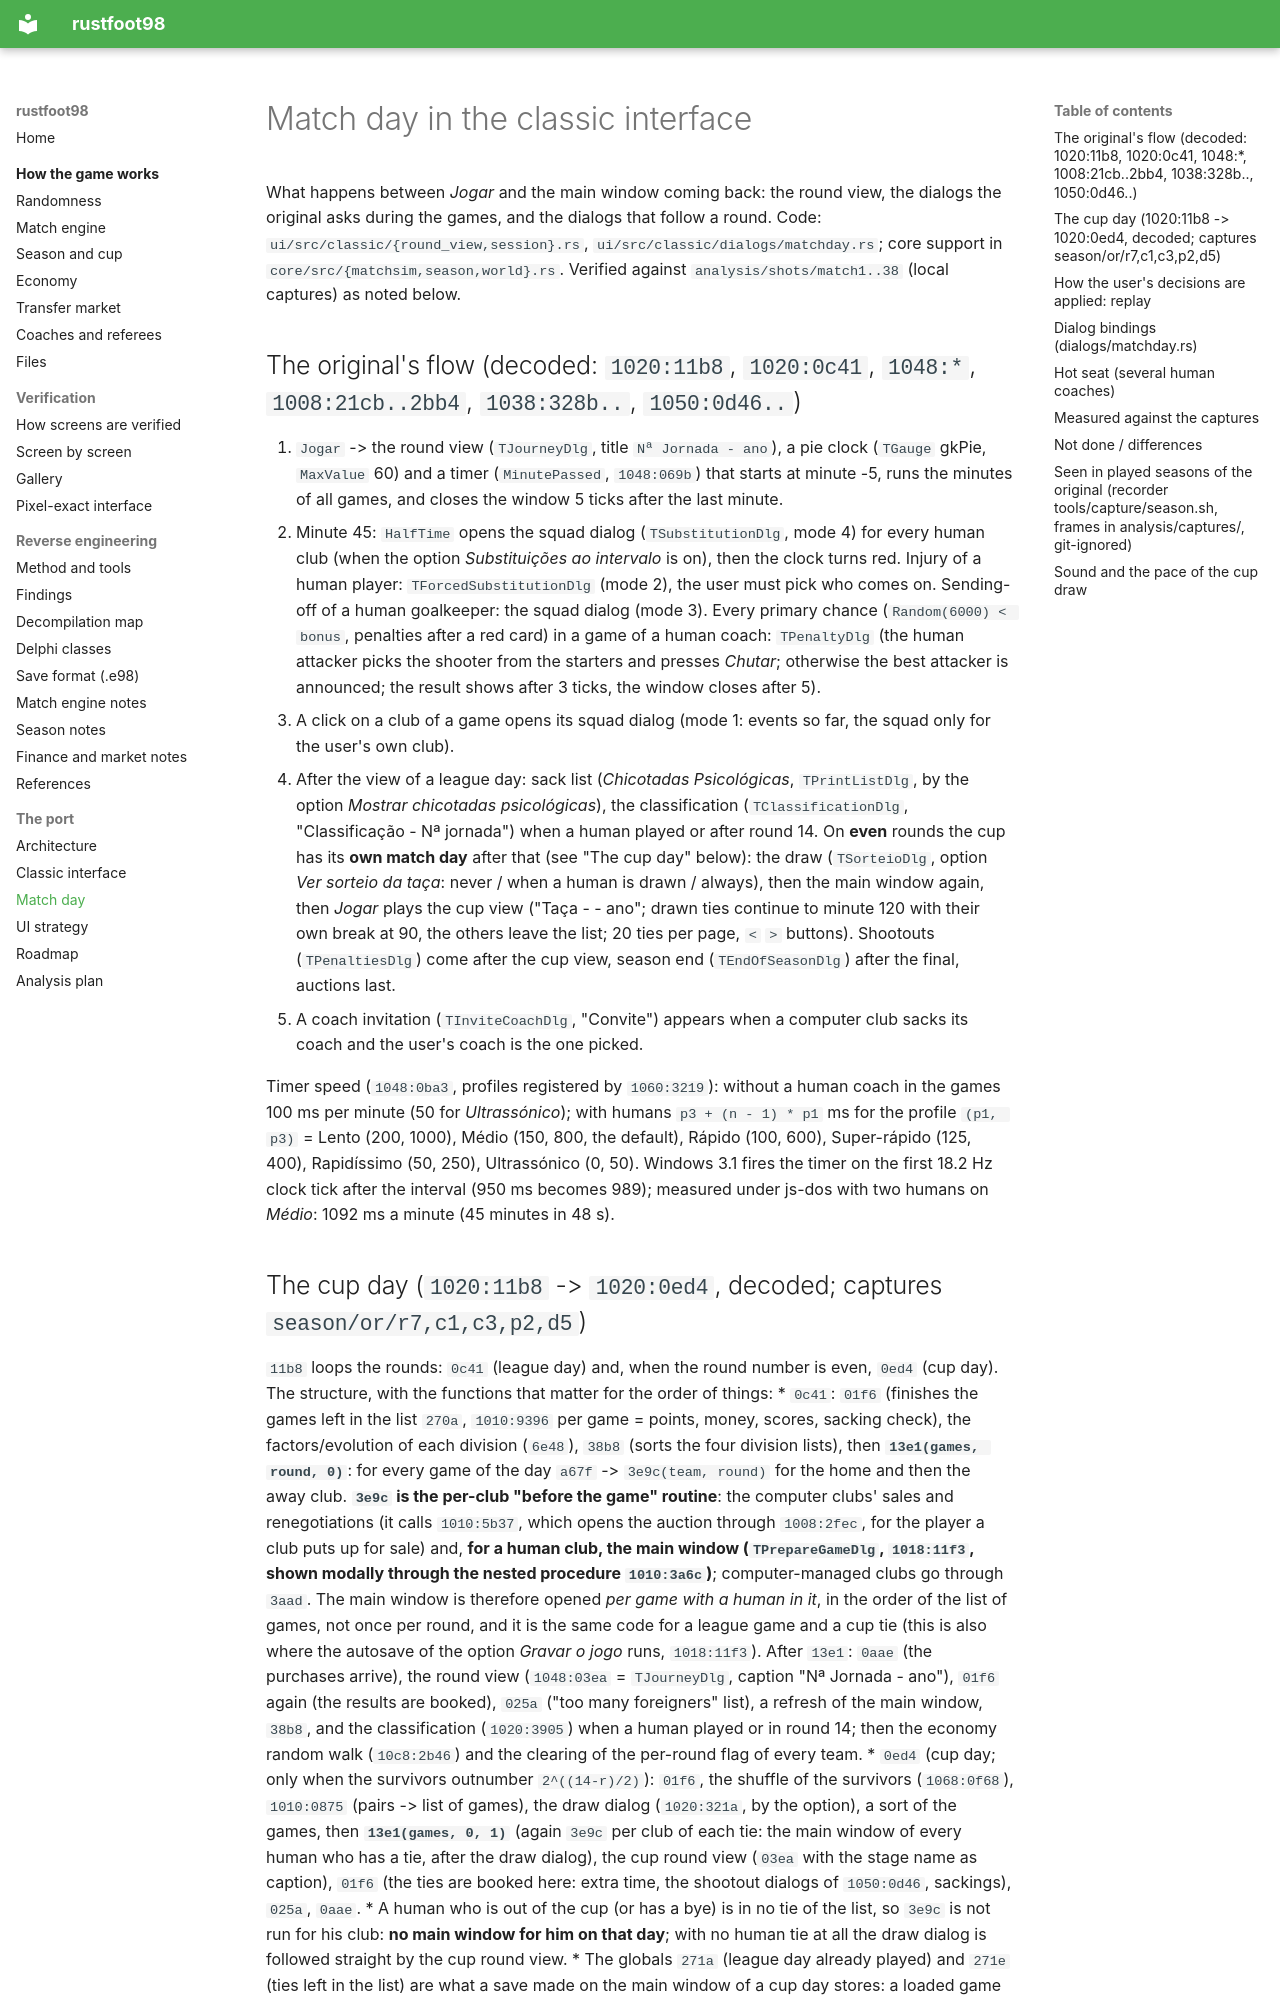

repository: det-peralta/rustfoot98 · page: matchday/index.html · generator: mkdocs

# Match day in the classic interface

What happens between *Jogar* and the main window coming back: the round view, the dialogs the original asks during the games, and the dialogs
that follow a round. Code: `ui/src/classic/{round_view,session}.rs`, `ui/src/classic/dialogs/matchday.rs`; core support in
`core/src/{matchsim,season,world}.rs`. Verified against `analysis/shots/match1..38` (local captures) as noted below.

## The original's flow (decoded: `1020:11b8`, `1020:0c41`, `1048:*`, `1008:21cb..2bb4`, `1038:328b..`, `1050:0d46..`)
1. `Jogar` -> the round view (`TJourneyDlg`, title `Nª Jornada - ano`), a pie clock (`TGauge` gkPie, `MaxValue` 60) and a timer
   (`MinutePassed`, `1048:069b`) that starts at minute -5, runs the minutes of all games, and closes the window 5 ticks after the last minute.
2. Minute 45: `HalfTime` opens the squad dialog (`TSubstitutionDlg`, mode 4) for every human club (when the option *Substituições ao
   intervalo* is on), then the clock turns red. Injury of a human player: `TForcedSubstitutionDlg` (mode 2), the user must pick who comes on.
   Sending-off of a human goalkeeper: the squad dialog (mode 3). Every primary chance (`Random(6000) < bonus`, penalties after a red card)
   in a game of a human coach: `TPenaltyDlg` (the human attacker picks the shooter from the starters and presses *Chutar*; otherwise the best
   attacker is announced; the result shows after 3 ticks, the window closes after 5).
3. A click on a club of a game opens its squad dialog (mode 1: events so far, the squad only for the user's own club).
4. After the view of a league day: sack list (*Chicotadas Psicológicas*, `TPrintListDlg`, by the option *Mostrar chicotadas psicológicas*), the
   classification (`TClassificationDlg`, "Classificação - Nª jornada") when a human played or after round 14. On **even** rounds the cup
   has its **own match day** after that (see "The cup day" below): the draw (`TSorteioDlg`, option *Ver sorteio da taça*: never / when a
   human is drawn / always), then the main window again, then *Jogar* plays the cup view ("Taça - <stage> - ano"; drawn ties continue to
   minute 120 with their own break at 90, the others leave the list; 20 ties per page, `<` `>` buttons). Shootouts (`TPenaltiesDlg`)
   come after the cup view, season end (`TEndOfSeasonDlg`) after the final, auctions last.
5. A coach invitation (`TInviteCoachDlg`, "Convite") appears when a computer club sacks its coach and the user's coach is the one picked.

Timer speed (`1048:0ba3`, profiles registered by `1060:3219`): without a human coach in the games 100 ms per minute (50 for *Ultrassónico*);
with humans `p3 + (n - 1) * p1` ms for the profile `(p1, p3)` = Lento (200, 1000), Médio (150, 800, the default), Rápido (100, 600),
Super-rápido (125, 400), Rapidíssimo (50, 250), Ultrassónico (0, 50). Windows 3.1 fires the timer on the first 18.2 Hz clock tick after the
interval (950 ms becomes 989); measured under js-dos with two humans on *Médio*: 1092 ms a minute (45 minutes in 48 s).
